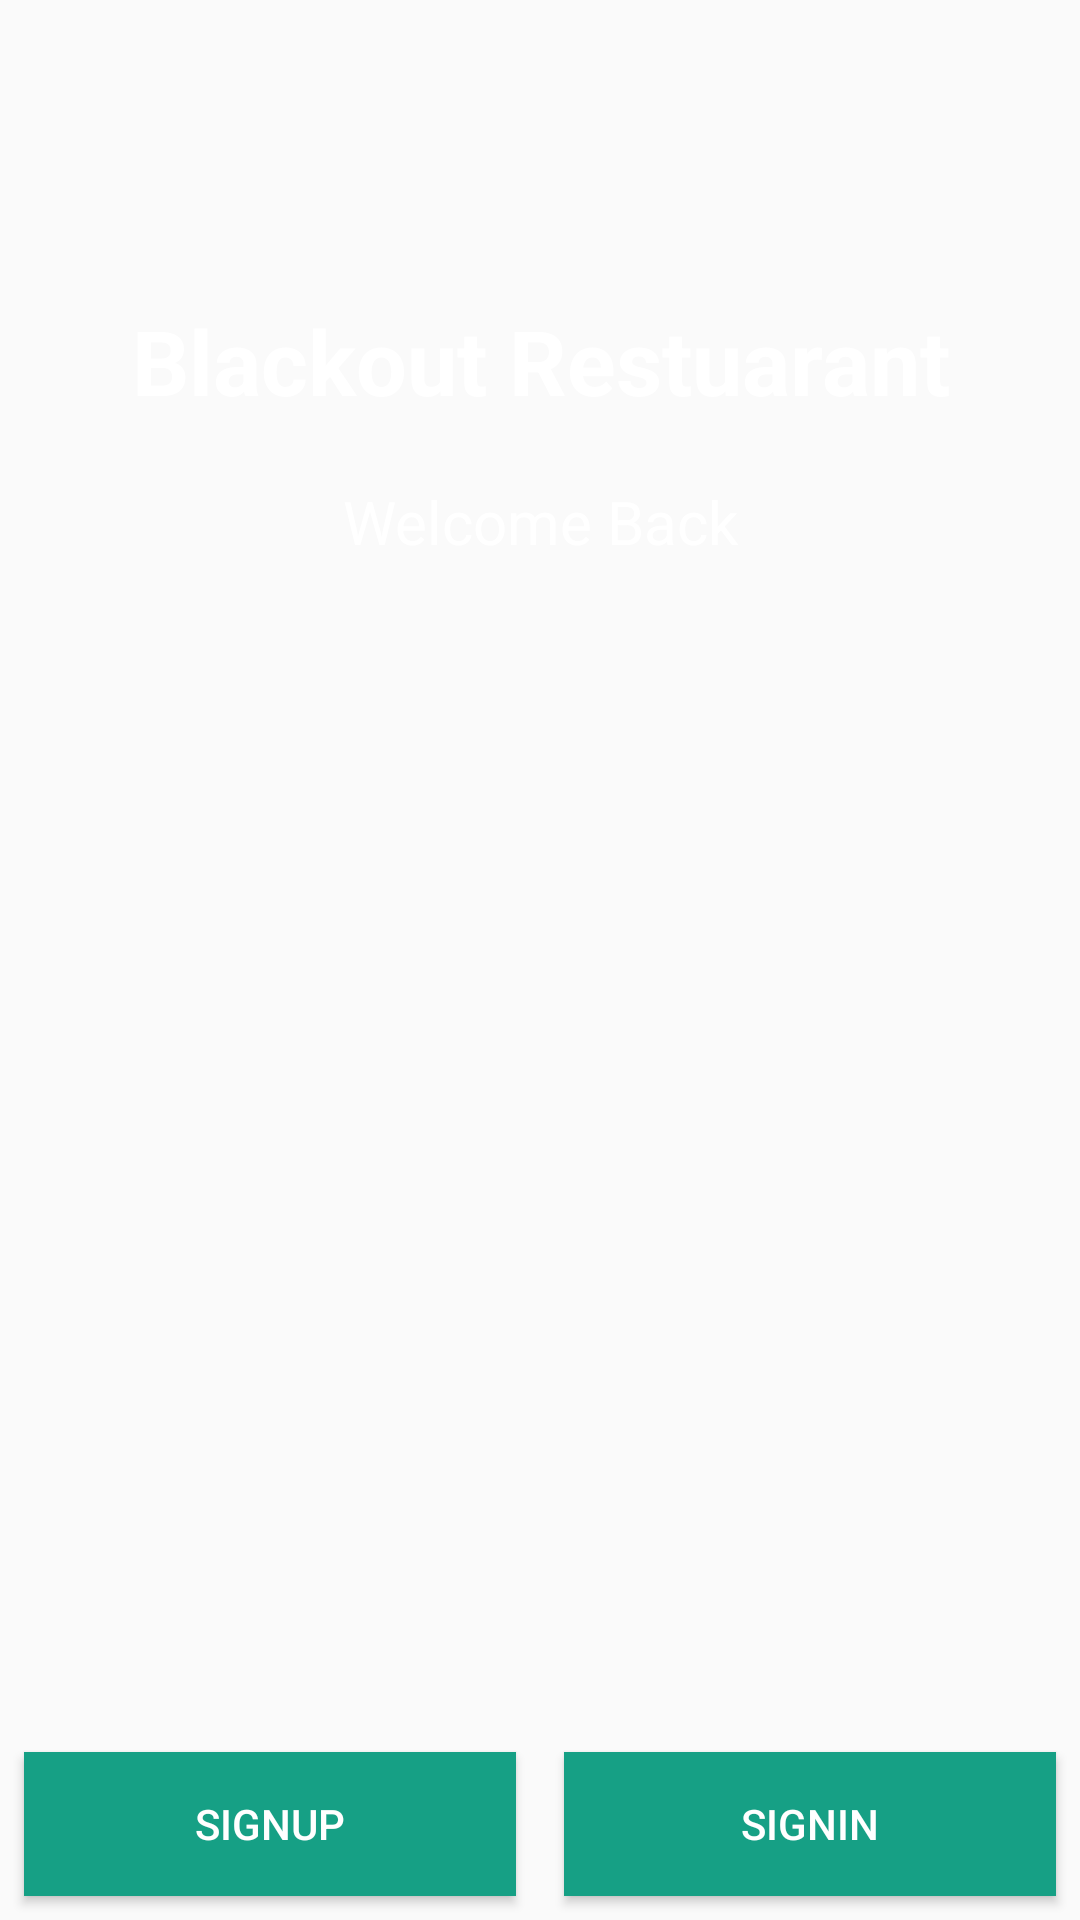

This screen was rendered from an Android layout file. Write that file and the resources it references.
<!-- AndroidManifest.xml: application theme AppTheme -->
<!-- res/layout/activity_login_home.xml -->
<?xml version="1.0" encoding="utf-8"?>
<RelativeLayout
    xmlns:android="http://schemas.android.com/apk/res/android"
    xmlns:app="http://schemas.android.com/apk/res-auto"
    xmlns:tools="http://schemas.android.com/tools"
    android:layout_width="match_parent"
    android:layout_height="match_parent"
    android:background="@drawable/background_loginhome"
    tools:context="com.example.saksham.blackoutrestuarant.design.LoginHome">

    <LinearLayout
        android:id="@+id/linearLayout"
        android:layout_width="match_parent"
        android:layout_height="wrap_content"
        android:orientation="vertical">

        <TextView
            android:id="@+id/header"
            android:textColor="#ffffff"
            android:layout_width="match_parent"
            android:layout_height="wrap_content"
            android:gravity="center_horizontal"
            android:paddingBottom="10dp"
            android:paddingTop="100dp"
            android:text="Blackout Restuarant"
            android:textSize="30sp"
            android:textStyle="bold" />

        <TextView
            android:id="@+id/header1"
            android:layout_width="wrap_content"
            android:layout_height="wrap_content"
            android:layout_alignBottom="@id/header"
            android:layout_centerHorizontal="true"
            android:layout_gravity="center_horizontal"
            android:layout_marginTop="10dp"
            android:gravity="center_horizontal"
            android:text="Welcome Back"
            android:textSize="20dp"
            android:textColor="#ffffff"/>
    </LinearLayout>

    <LinearLayout
        android:layout_width="match_parent"
        android:layout_height="wrap_content"
        android:orientation="horizontal"
        android:weightSum="2"
        android:layout_alignParentBottom="true"
        >
        <Button
            android:id="@+id/signUp"
            android:text="SignUp"
            android:layout_width="0dp"
            android:layout_height="wrap_content"
            android:layout_weight="1"
            android:textColor="#ffffff"
            android:layout_margin="8dp"
            android:shadowColor="#000000"
            android:background="#16a085"
            />

        <Button
            android:id="@+id/signIn"
            android:text="SignIn"
            android:layout_width="0dp"
            android:layout_height="wrap_content"
            android:layout_weight="1"
            android:textColor="#ffffff"
            android:layout_margin="8dp"
            android:shadowColor="#000000"
            android:background="#16a085"
            />

    </LinearLayout>
</RelativeLayout>
<!-- resources referenced by this layout -->
<resources>
  <style name="AppTheme" parent="Theme.AppCompat.Light.DarkActionBar">
          
          <item name="colorPrimary">@color/colorPrimary</item>
          <item name="colorPrimaryDark">@color/colorPrimaryDark</item>
          <item name="colorAccent">@color/colorAccent</item>
  
          <item name="android:windowActionBar">false</item>
      </style>
  <!-- not gathered from this repository: default colours our renderer supplied (Android Studio template values) -->
  <color name="colorPrimary">#FF6200EE</color>
  <color name="colorPrimaryDark">#FF3700B3</color>
  <color name="colorAccent">#FF03DAC5</color>
</resources>
